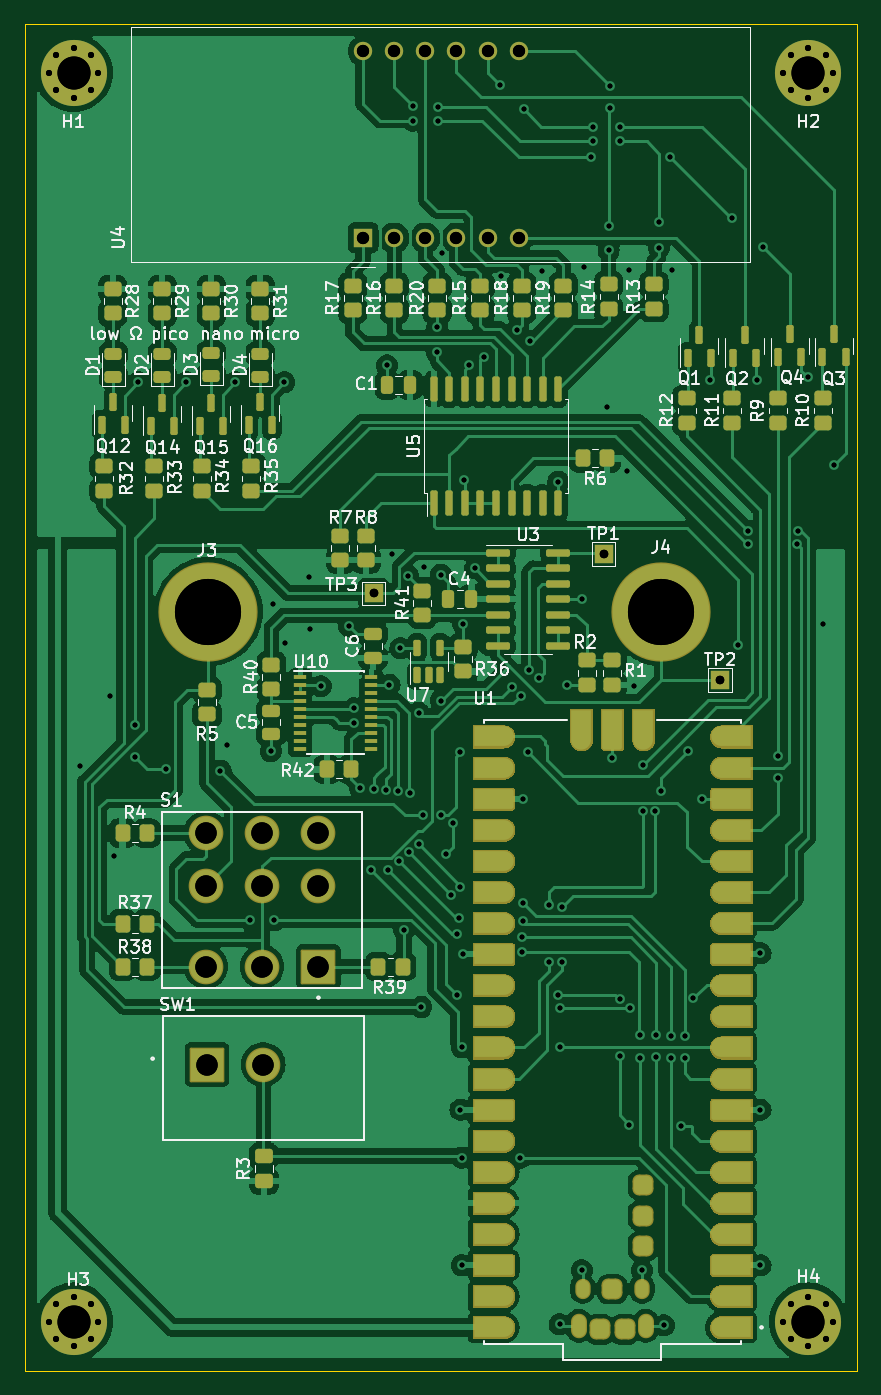
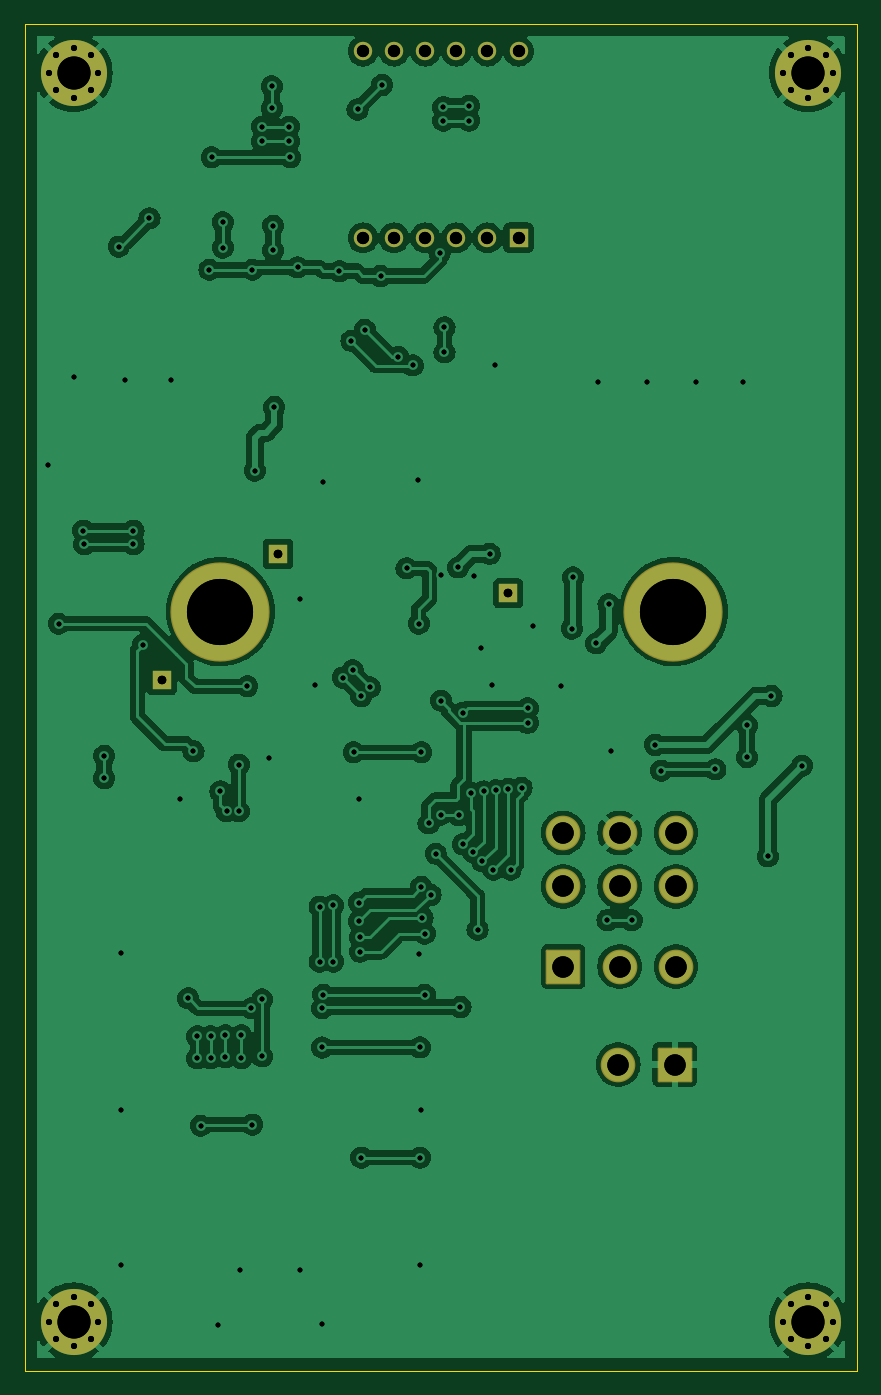
Circuit board: 9 layer files. Board 68.0 x 110.0 mm.
- drill: .drl (3983 bytes)
- bottom_copper: Multimeter-B_Cu.gbl (193260 bytes)
- bottom_mask: Multimeter-B_Mask.gbs (3346 bytes)
- bottom_silk: Multimeter-B_Silkscreen.gbo (498 bytes)
- outline: Multimeter-Edge_Cuts.gm1 (731 bytes)
- top_copper: Multimeter-F_Cu.gtl (291416 bytes)
- top_mask: Multimeter-F_Mask.gts (153625 bytes)
- top_silk: Multimeter-F_Silkscreen.gto (113769 bytes)
- drill: Multimeter.drl (3983 bytes)

=== drill: .drl ===
M48
; DRILL file {KiCad 8.0.0-8.0.0-1~ubuntu22.04.1} date 2024-03-02T21:16:55-0700
; FORMAT={-:-/ absolute / metric / decimal}
; #@! TF.CreationDate,2024-03-02T21:16:55-07:00
; #@! TF.GenerationSoftware,Kicad,Pcbnew,8.0.0-8.0.0-1~ubuntu22.04.1
; #@! TF.FileFunction,MixedPlating,1,2
FMAT,2
METRIC
; #@! TA.AperFunction,Plated,PTH,ViaDrill
T1C0.400
; #@! TA.AperFunction,Plated,PTH,ComponentDrill
T2C0.500
; #@! TA.AperFunction,Plated,PTH,ComponentDrill
T3C0.700
; #@! TA.AperFunction,Plated,PTH,ComponentDrill
T4C1.000
; #@! TA.AperFunction,Plated,PTH,ComponentDrill
T5C1.750
; #@! TA.AperFunction,Plated,PTH,ComponentDrill
T6C1.753
; #@! TA.AperFunction,Plated,PTH,ComponentDrill
T7C2.700
; #@! TA.AperFunction,Plated,PTH,ComponentDrill
T8C5.400
%
G90
G05
T1
X112.5Y-95.6
X115.0Y-89.9
X115.3Y-103.0
X117.0Y-92.3
X117.0Y-94.9
X117.3Y-64.287
X119.575Y-95.9
X121.2Y-64.287
X124.0Y-96.0
X124.5Y-93.9
X125.2Y-64.287
X126.4Y-108.2
X128.1Y-94.4
X128.3Y-82.4
X128.4Y-108.2
X129.2Y-64.287
X129.3Y-85.6
X131.2Y-80.2
X131.3Y-84.4
X132.2Y-89.1
X134.5Y-84.2
X134.9Y-90.9
X134.9Y-92.1
X135.4Y-97.4
X136.3Y-104.1
X136.506Y-97.49
X137.5Y-97.6
X137.6Y-62.9
X137.7Y-104.1
X137.8Y-89.0
X138.0Y-78.3
X138.5Y-97.7
X138.613Y-103.413
X138.7Y-86.0
X139.0Y-109.0
X139.325Y-80.1
X139.363Y-102.663
X139.5Y-97.8
X139.7Y-41.7
X139.7Y-42.9
X140.187Y-91.287
X140.2Y-102.0
X140.4Y-115.3
X140.55Y-99.635
X140.6Y-79.4
X141.7Y-59.8
X141.7Y-61.825
X141.8Y-41.8
X141.8Y-42.9
X141.987Y-90.287
X142.0Y-80.0
X142.0Y-99.6
X142.1Y-53.7
X142.4Y-102.8
X142.841Y-106.151
X143.0Y-100.3
X143.3Y-109.3
X143.3Y-114.3
X143.5Y-108.0
X143.6Y-94.5
X143.6Y-105.5
X143.6Y-123.7
X143.7Y-118.6
X143.7Y-127.6
X143.7Y-136.4
X143.8Y-83.995
X143.8Y-111.0
X143.9Y-72.3
X144.3Y-62.9
X144.8Y-79.483
X145.5Y-62.2
X146.8Y-40.0
X146.9Y-55.6
X147.8Y-89.2
X148.2Y-60.0
X148.5Y-127.6
X148.507Y-89.907
X148.6Y-109.6
X148.6Y-110.8
X148.7Y-98.3
X148.7Y-106.8
X148.7Y-108.3
X148.8Y-42.0
X149.1Y-94.5
X149.2Y-87.8
X149.3Y-60.9
X150.0Y-88.4
X150.3Y-55.2
X150.8Y-107.0
X150.8Y-111.6
X151.6Y-72.4
X151.6Y-114.3
X151.7Y-115.4
X151.7Y-118.608
X151.7Y-141.2
X151.9Y-107.1
X151.9Y-111.6
X152.3Y-89.0
X153.5Y-81.983
X153.5Y-136.8
X153.7Y-54.9
X154.3Y-45.9
X154.4Y-43.4
X154.4Y-44.6
X155.6Y-66.3
X155.7Y-51.5
X155.7Y-53.5
X155.8Y-40.1
X155.8Y-41.9
X156.0Y-95.0
X156.6Y-43.4
X156.6Y-44.6
X156.6Y-114.675
X156.6Y-119.332
X157.2Y-71.5
X157.4Y-55.1
X157.4Y-124.9
X157.475Y-115.4
X157.8Y-89.1
X158.3Y-117.6
X158.3Y-119.5
X158.4Y-136.8
X158.5Y-95.5
X158.5Y-99.325
X159.5Y-99.325
X159.6Y-117.6
X159.6Y-119.4
X159.8Y-51.2
X159.8Y-53.3
X160.0Y-97.7
X160.2Y-141.3
X160.7Y-45.9
X160.8Y-117.7
X160.8Y-119.5
X160.9Y-55.1
X161.6Y-125.0
X161.9Y-117.7
X161.9Y-119.5
X162.2Y-94.4
X162.625Y-114.6
X163.3Y-98.3
X164.0Y-64.087
X165.8Y-50.9
X166.3Y-85.7
X167.1Y-76.4
X167.1Y-77.5
X167.8Y-64.087
X168.1Y-110.9
X168.1Y-123.7
X168.1Y-136.4
X168.3Y-53.2
X169.5Y-94.8
X169.5Y-96.6
X171.125Y-77.5
X171.2Y-76.4
X172.0Y-63.887
X173.2Y-84.0
X174.1Y-71.0
T2
X109.975Y-39.0
X109.975Y-141.0
X110.568Y-37.568
X110.568Y-40.432
X110.568Y-139.568
X110.568Y-142.432
X112.0Y-36.975
X112.0Y-41.025
X112.0Y-138.975
X112.0Y-143.025
X113.432Y-37.568
X113.432Y-40.432
X113.432Y-139.568
X113.432Y-142.432
X114.025Y-39.0
X114.025Y-141.0
X169.975Y-39.0
X169.975Y-141.0
X170.568Y-37.568
X170.568Y-40.432
X170.568Y-139.568
X170.568Y-142.432
X172.0Y-36.975
X172.0Y-41.025
X172.0Y-138.975
X172.0Y-143.025
X173.432Y-37.568
X173.432Y-40.432
X173.432Y-139.568
X173.432Y-142.432
X174.025Y-39.0
X174.025Y-141.0
T3
X136.5Y-81.5
X155.3Y-78.3
X164.8Y-88.6
T4
X135.65Y-37.237
X135.65Y-52.477
X138.19Y-37.237
X138.19Y-52.477
X140.73Y-37.237
X140.73Y-52.477
X143.27Y-37.237
X143.27Y-52.477
X145.81Y-37.237
X145.81Y-52.477
X148.35Y-37.237
X148.35Y-52.477
T5
X122.9Y-120.0
X127.5Y-120.0
T6
X122.805Y-101.078
X122.805Y-105.447
X122.805Y-112.0
X127.403Y-101.078
X127.403Y-105.447
X127.403Y-112.0
X132.0Y-101.078
X132.0Y-105.447
X132.0Y-112.0
T7
X112.0Y-39.0
X112.0Y-141.0
X172.0Y-39.0
X172.0Y-141.0
T8
X123.0Y-83.0
X160.0Y-83.0
M30

=== bottom_copper: Multimeter-B_Cu.gbl (193260 bytes, source omitted) ===
=== bottom_mask: Multimeter-B_Mask.gbs ===
%TF.GenerationSoftware,KiCad,Pcbnew,8.0.0-8.0.0-1~ubuntu22.04.1*%
%TF.CreationDate,2024-03-03T20:01:54-07:00*%
%TF.ProjectId,Multimeter,4d756c74-696d-4657-9465-722e6b696361,rev?*%
%TF.SameCoordinates,Original*%
%TF.FileFunction,Soldermask,Bot*%
%TF.FilePolarity,Negative*%
%FSLAX46Y46*%
G04 Gerber Fmt 4.6, Leading zero omitted, Abs format (unit mm)*
G04 Created by KiCad (PCBNEW 8.0.0-8.0.0-1~ubuntu22.04.1) date 2024-03-03 20:01:54*
%MOMM*%
%LPD*%
G01*
G04 APERTURE LIST*
G04 Aperture macros list*
%AMRoundRect*
0 Rectangle with rounded corners*
0 $1 Rounding radius*
0 $2 $3 $4 $5 $6 $7 $8 $9 X,Y pos of 4 corners*
0 Add a 4 corners polygon primitive as box body*
4,1,4,$2,$3,$4,$5,$6,$7,$8,$9,$2,$3,0*
0 Add four circle primitives for the rounded corners*
1,1,$1+$1,$2,$3*
1,1,$1+$1,$4,$5*
1,1,$1+$1,$6,$7*
1,1,$1+$1,$8,$9*
0 Add four rect primitives between the rounded corners*
20,1,$1+$1,$2,$3,$4,$5,0*
20,1,$1+$1,$4,$5,$6,$7,0*
20,1,$1+$1,$6,$7,$8,$9,0*
20,1,$1+$1,$8,$9,$2,$3,0*%
G04 Aperture macros list end*
%ADD10C,8.104000*%
%ADD11C,0.800000*%
%ADD12C,5.400000*%
%ADD13R,1.500000X1.500000*%
%ADD14RoundRect,0.102000X-1.314450X-1.314450X1.314450X-1.314450X1.314450X1.314450X-1.314450X1.314450X0*%
%ADD15C,2.832900*%
%ADD16RoundRect,0.102000X-1.312500X-1.312500X1.312500X-1.312500X1.312500X1.312500X-1.312500X1.312500X0*%
%ADD17C,2.829000*%
%ADD18C,1.500000*%
G04 APERTURE END LIST*
D10*
%TO.C,J4*%
X160000000Y-83000000D03*
%TD*%
D11*
%TO.C,H4*%
X169975000Y-141000000D03*
X170568109Y-139568109D03*
X170568109Y-142431891D03*
X172000000Y-138975000D03*
D12*
X172000000Y-141000000D03*
D11*
X172000000Y-143025000D03*
X173431891Y-139568109D03*
X173431891Y-142431891D03*
X174025000Y-141000000D03*
%TD*%
D13*
%TO.C,TP1*%
X155300000Y-78300000D03*
%TD*%
D14*
%TO.C,S1*%
X132000000Y-112000000D03*
D15*
X127402600Y-112000000D03*
X122805200Y-112000000D03*
X132000000Y-105446800D03*
X127402600Y-105446800D03*
X122805200Y-105446800D03*
X132000000Y-101078000D03*
X127402600Y-101078000D03*
X122805200Y-101078000D03*
%TD*%
D11*
%TO.C,H3*%
X109975000Y-141000000D03*
X110568109Y-139568109D03*
X110568109Y-142431891D03*
X112000000Y-138975000D03*
D12*
X112000000Y-141000000D03*
D11*
X112000000Y-143025000D03*
X113431891Y-139568109D03*
X113431891Y-142431891D03*
X114025000Y-141000000D03*
%TD*%
D13*
%TO.C,TP2*%
X164800000Y-88600000D03*
%TD*%
%TO.C,TP3*%
X136500000Y-81500000D03*
%TD*%
D11*
%TO.C,H1*%
X109975000Y-39000000D03*
X110568109Y-37568109D03*
X110568109Y-40431891D03*
X112000000Y-36975000D03*
D12*
X112000000Y-39000000D03*
D11*
X112000000Y-41025000D03*
X113431891Y-37568109D03*
X113431891Y-40431891D03*
X114025000Y-39000000D03*
%TD*%
D16*
%TO.C,SW1*%
X122900000Y-120000000D03*
D17*
X127500000Y-120000000D03*
%TD*%
D11*
%TO.C,H2*%
X169975000Y-39000000D03*
X170568109Y-37568109D03*
X170568109Y-40431891D03*
X172000000Y-36975000D03*
D12*
X172000000Y-39000000D03*
D11*
X172000000Y-41025000D03*
X173431891Y-37568109D03*
X173431891Y-40431891D03*
X174025000Y-39000000D03*
%TD*%
D10*
%TO.C,J3*%
X123000000Y-83000000D03*
%TD*%
D13*
%TO.C,U4*%
X135650000Y-52477500D03*
D18*
X138190000Y-52477500D03*
X140730000Y-52477500D03*
X143270000Y-52477500D03*
X145810000Y-52477500D03*
X148350000Y-52477500D03*
X148350000Y-37237500D03*
X145810000Y-37237500D03*
X143270000Y-37237500D03*
X140730000Y-37237500D03*
X138190000Y-37237500D03*
X135650000Y-37237500D03*
%TD*%
M02*

=== bottom_silk: Multimeter-B_Silkscreen.gbo ===
%TF.GenerationSoftware,KiCad,Pcbnew,8.0.0-8.0.0-1~ubuntu22.04.1*%
%TF.CreationDate,2024-03-03T20:01:54-07:00*%
%TF.ProjectId,Multimeter,4d756c74-696d-4657-9465-722e6b696361,rev?*%
%TF.SameCoordinates,Original*%
%TF.FileFunction,Legend,Bot*%
%TF.FilePolarity,Positive*%
%FSLAX46Y46*%
G04 Gerber Fmt 4.6, Leading zero omitted, Abs format (unit mm)*
G04 Created by KiCad (PCBNEW 8.0.0-8.0.0-1~ubuntu22.04.1) date 2024-03-03 20:01:54*
%MOMM*%
%LPD*%
G01*
G04 APERTURE LIST*
G04 APERTURE END LIST*
M02*

=== outline: Multimeter-Edge_Cuts.gm1 ===
%TF.GenerationSoftware,KiCad,Pcbnew,8.0.0-8.0.0-1~ubuntu22.04.1*%
%TF.CreationDate,2024-03-03T20:01:54-07:00*%
%TF.ProjectId,Multimeter,4d756c74-696d-4657-9465-722e6b696361,rev?*%
%TF.SameCoordinates,Original*%
%TF.FileFunction,Profile,NP*%
%FSLAX46Y46*%
G04 Gerber Fmt 4.6, Leading zero omitted, Abs format (unit mm)*
G04 Created by KiCad (PCBNEW 8.0.0-8.0.0-1~ubuntu22.04.1) date 2024-03-03 20:01:54*
%MOMM*%
%LPD*%
G01*
G04 APERTURE LIST*
%TA.AperFunction,Profile*%
%ADD10C,0.100000*%
%TD*%
G04 APERTURE END LIST*
D10*
X108000000Y-145000000D02*
X176000000Y-145000000D01*
X108000000Y-35000000D02*
X108000000Y-145000000D01*
X176000000Y-35000000D02*
X176000000Y-145000000D01*
X108000000Y-35000000D02*
X176000000Y-35000000D01*
M02*

=== top_copper: Multimeter-F_Cu.gtl (291416 bytes, source omitted) ===
=== top_mask: Multimeter-F_Mask.gts (153625 bytes, source omitted) ===
=== top_silk: Multimeter-F_Silkscreen.gto (113769 bytes, source omitted) ===
=== drill: Multimeter.drl ===
M48
; DRILL file {KiCad 8.0.0-8.0.0-1~ubuntu22.04.1} date 2024-03-03T20:01:54-0700
; FORMAT={-:-/ absolute / metric / decimal}
; #@! TF.CreationDate,2024-03-03T20:01:54-07:00
; #@! TF.GenerationSoftware,Kicad,Pcbnew,8.0.0-8.0.0-1~ubuntu22.04.1
; #@! TF.FileFunction,MixedPlating,1,2
FMAT,2
METRIC
; #@! TA.AperFunction,Plated,PTH,ViaDrill
T1C0.400
; #@! TA.AperFunction,Plated,PTH,ComponentDrill
T2C0.500
; #@! TA.AperFunction,Plated,PTH,ComponentDrill
T3C0.700
; #@! TA.AperFunction,Plated,PTH,ComponentDrill
T4C1.000
; #@! TA.AperFunction,Plated,PTH,ComponentDrill
T5C1.750
; #@! TA.AperFunction,Plated,PTH,ComponentDrill
T6C1.753
; #@! TA.AperFunction,Plated,PTH,ComponentDrill
T7C2.700
; #@! TA.AperFunction,Plated,PTH,ComponentDrill
T8C5.400
%
G90
G05
T1
X112.5Y-95.6
X115.0Y-89.9
X115.3Y-103.0
X117.0Y-92.3
X117.0Y-94.9
X117.3Y-64.287
X119.575Y-95.9
X121.2Y-64.287
X124.0Y-96.0
X124.5Y-93.9
X125.2Y-64.287
X126.4Y-108.2
X128.1Y-94.4
X128.3Y-82.4
X128.4Y-108.2
X129.2Y-64.287
X129.3Y-85.6
X131.2Y-80.2
X131.3Y-84.4
X132.2Y-89.1
X134.5Y-84.2
X134.9Y-90.9
X134.9Y-92.1
X135.4Y-97.4
X136.3Y-104.1
X136.506Y-97.49
X137.5Y-97.6
X137.6Y-62.9
X137.7Y-104.1
X137.8Y-89.0
X138.0Y-78.3
X138.5Y-97.7
X138.613Y-103.413
X138.7Y-86.0
X139.0Y-109.0
X139.325Y-80.1
X139.363Y-102.663
X139.5Y-97.8
X139.7Y-41.7
X139.7Y-42.9
X140.187Y-91.287
X140.2Y-102.0
X140.4Y-115.3
X140.55Y-99.635
X140.6Y-79.4
X141.7Y-59.8
X141.7Y-61.825
X141.8Y-41.8
X141.8Y-42.9
X141.987Y-90.287
X142.0Y-80.0
X142.0Y-99.6
X142.1Y-53.7
X142.4Y-102.8
X142.841Y-106.151
X143.0Y-100.3
X143.3Y-109.3
X143.3Y-114.3
X143.5Y-108.0
X143.6Y-94.5
X143.6Y-105.5
X143.6Y-123.7
X143.7Y-118.6
X143.7Y-127.6
X143.7Y-136.4
X143.8Y-83.995
X143.8Y-111.0
X143.9Y-72.3
X144.3Y-62.9
X144.8Y-79.483
X145.5Y-62.2
X146.8Y-40.0
X146.9Y-55.6
X147.8Y-89.2
X148.2Y-60.0
X148.5Y-127.6
X148.507Y-89.907
X148.6Y-109.6
X148.6Y-110.8
X148.7Y-98.3
X148.7Y-106.8
X148.7Y-108.3
X148.8Y-42.0
X149.1Y-94.5
X149.2Y-87.8
X149.3Y-60.9
X150.0Y-88.4
X150.3Y-55.2
X150.8Y-107.0
X150.8Y-111.6
X151.6Y-72.4
X151.6Y-114.3
X151.7Y-115.4
X151.7Y-118.608
X151.7Y-141.2
X151.9Y-107.1
X151.9Y-111.6
X152.3Y-89.0
X153.5Y-81.983
X153.5Y-136.8
X153.7Y-54.9
X154.3Y-45.9
X154.4Y-43.4
X154.4Y-44.6
X155.6Y-66.3
X155.7Y-51.5
X155.7Y-53.5
X155.8Y-40.1
X155.8Y-41.9
X156.0Y-95.0
X156.6Y-43.4
X156.6Y-44.6
X156.6Y-114.675
X156.6Y-119.332
X157.2Y-71.5
X157.4Y-55.1
X157.4Y-124.9
X157.475Y-115.4
X157.8Y-89.1
X158.3Y-117.6
X158.3Y-119.5
X158.4Y-136.8
X158.5Y-95.5
X158.5Y-99.325
X159.5Y-99.325
X159.6Y-117.6
X159.6Y-119.4
X159.8Y-51.2
X159.8Y-53.3
X160.0Y-97.7
X160.2Y-141.3
X160.7Y-45.9
X160.8Y-117.7
X160.8Y-119.5
X160.9Y-55.1
X161.6Y-125.0
X161.9Y-117.7
X161.9Y-119.5
X162.2Y-94.4
X162.625Y-114.6
X163.3Y-98.3
X164.0Y-64.087
X165.8Y-50.9
X166.3Y-85.7
X167.1Y-76.4
X167.1Y-77.5
X167.8Y-64.087
X168.1Y-110.9
X168.1Y-123.7
X168.1Y-136.4
X168.3Y-53.2
X169.5Y-94.8
X169.5Y-96.6
X171.125Y-77.5
X171.2Y-76.4
X172.0Y-63.887
X173.2Y-84.0
X174.1Y-71.0
T2
X109.975Y-39.0
X109.975Y-141.0
X110.568Y-37.568
X110.568Y-40.432
X110.568Y-139.568
X110.568Y-142.432
X112.0Y-36.975
X112.0Y-41.025
X112.0Y-138.975
X112.0Y-143.025
X113.432Y-37.568
X113.432Y-40.432
X113.432Y-139.568
X113.432Y-142.432
X114.025Y-39.0
X114.025Y-141.0
X169.975Y-39.0
X169.975Y-141.0
X170.568Y-37.568
X170.568Y-40.432
X170.568Y-139.568
X170.568Y-142.432
X172.0Y-36.975
X172.0Y-41.025
X172.0Y-138.975
X172.0Y-143.025
X173.432Y-37.568
X173.432Y-40.432
X173.432Y-139.568
X173.432Y-142.432
X174.025Y-39.0
X174.025Y-141.0
T3
X136.5Y-81.5
X155.3Y-78.3
X164.8Y-88.6
T4
X135.65Y-37.237
X135.65Y-52.477
X138.19Y-37.237
X138.19Y-52.477
X140.73Y-37.237
X140.73Y-52.477
X143.27Y-37.237
X143.27Y-52.477
X145.81Y-37.237
X145.81Y-52.477
X148.35Y-37.237
X148.35Y-52.477
T5
X122.9Y-120.0
X127.5Y-120.0
T6
X122.805Y-101.078
X122.805Y-105.447
X122.805Y-112.0
X127.403Y-101.078
X127.403Y-105.447
X127.403Y-112.0
X132.0Y-101.078
X132.0Y-105.447
X132.0Y-112.0
T7
X112.0Y-39.0
X112.0Y-141.0
X172.0Y-39.0
X172.0Y-141.0
T8
X123.0Y-83.0
X160.0Y-83.0
M30

